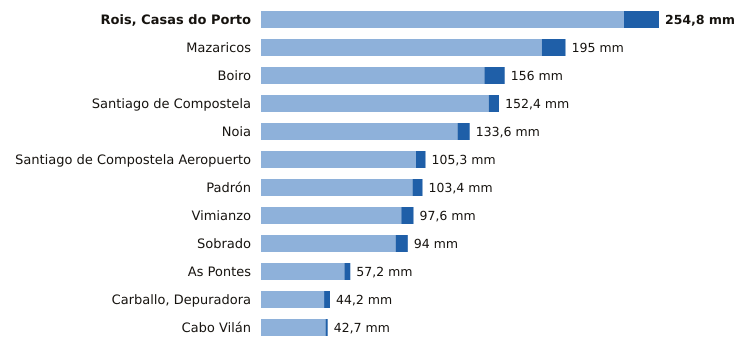

Source data for this figure (header and first rows):
estacion, provincia, indicativo, mm_6_dias_anteriores, mm_hoy, mm_7_dias, horas_de_hoy
Rois, Casas do Porto, A Coruña, 1476R, 232.4, 22.4, 254.8, 2
Mazaricos, A Coruña, 1406X, 179.8, 15.2, 195.0, 3
Boiro, A Coruña, 1442U, 143.0, 13.0, 156.0, 6
Santiago de Compostela, A Coruña, 1475X, 145.8, 6.6, 152.4, 6
Noia, A Coruña, 1435C, 125.8, 7.8, 133.6, 5
Santiago de Compostela Aeropuerto, A Coruña, 1428, 99.2, 6.1, 105.3, 6
Padrón, A Coruña, 1473A, 97.0, 6.4, 103.4, 6
Vimianzo, A Coruña, 1399, 89.8, 7.8, 97.6, 4
Sobrado, A Coruña, 1410X, 86.2, 7.8, 94.0, 4
As Pontes, A Coruña, 1363X, 53.4, 3.8, 57.2, 2
Carballo, Depuradora, A Coruña, 1390X, 40.4, 3.8, 44.2, 5
Cabo Vilán, A Coruña, 1393, 41.3, 1.4, 42.7, 6
